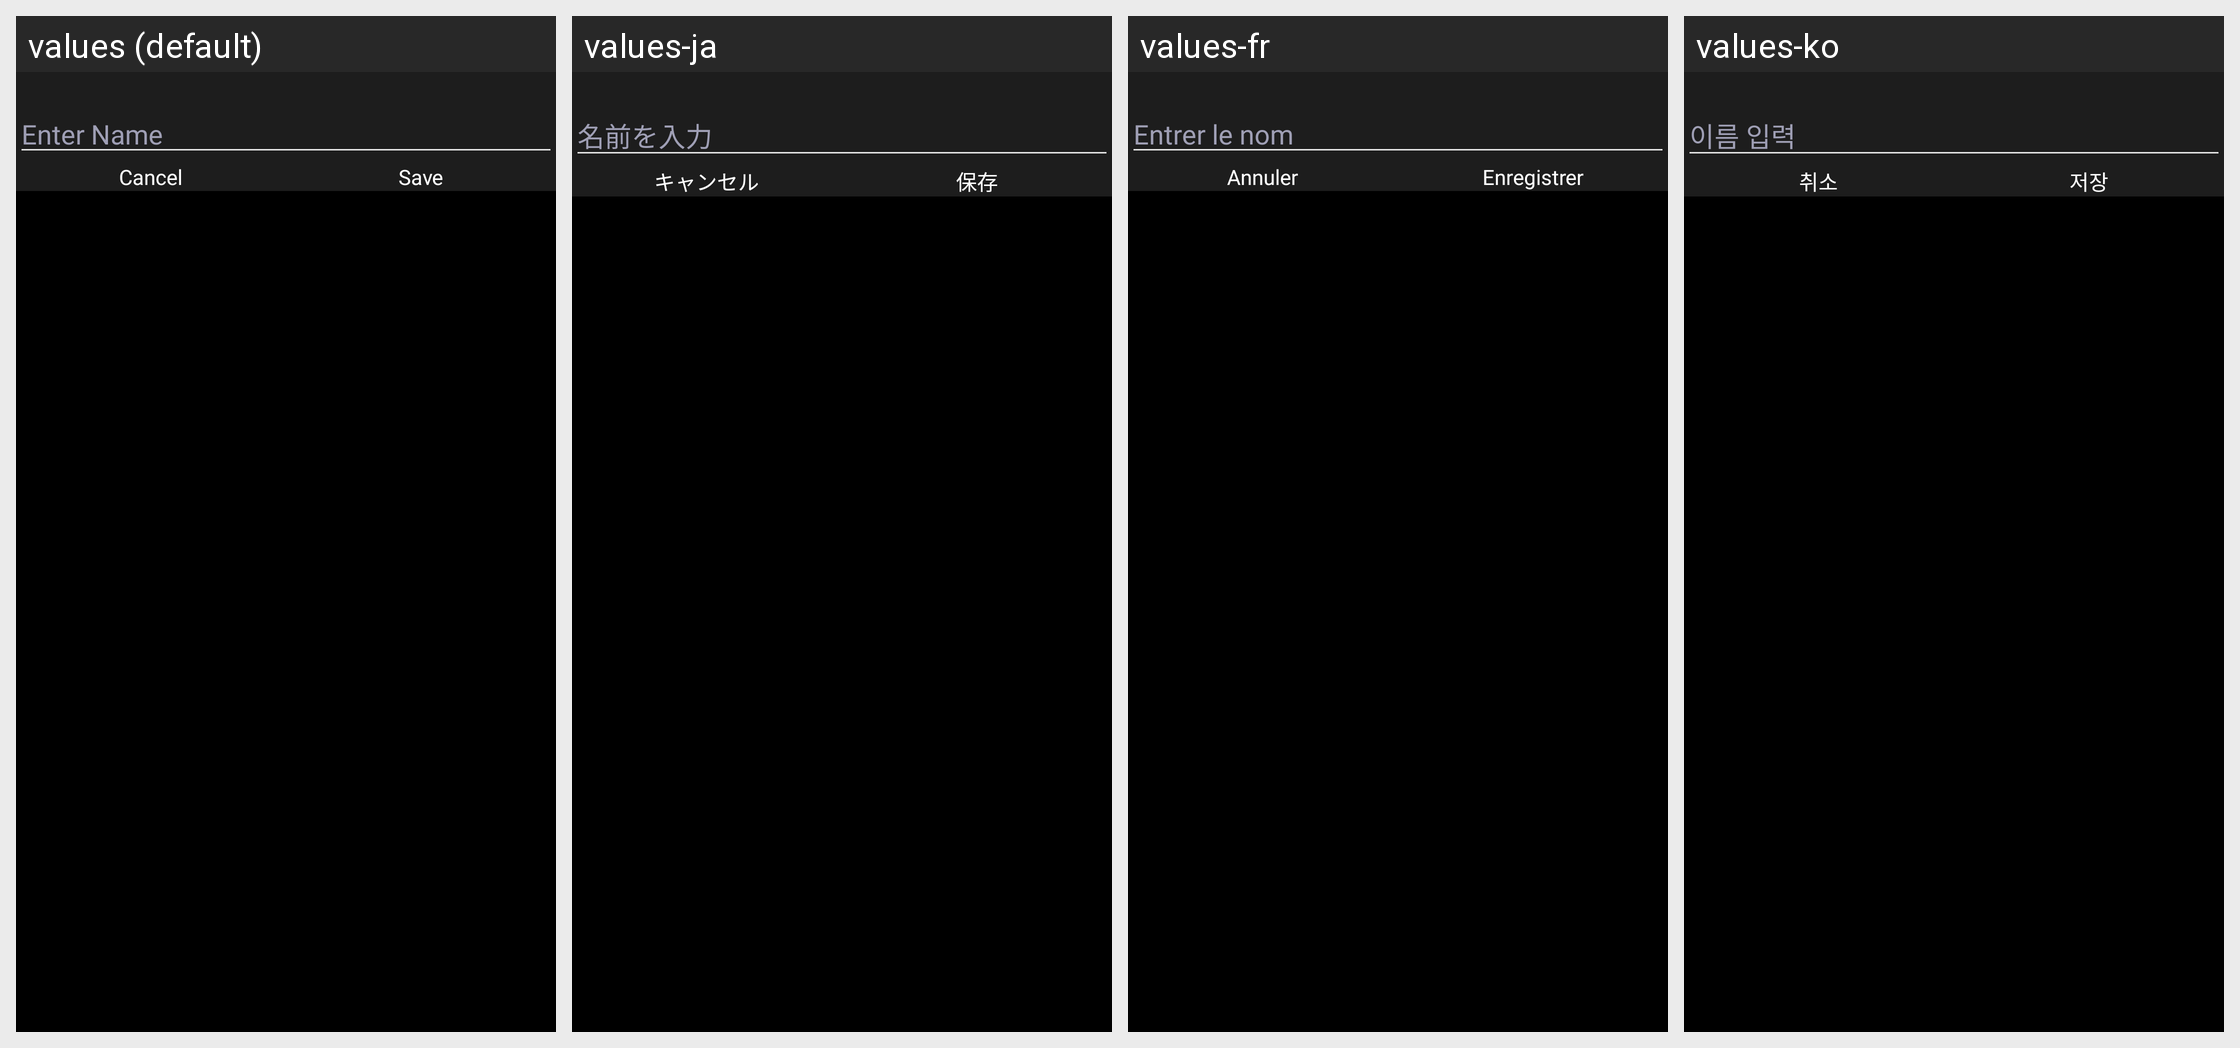

This grid shows one Android layout under several languages. Give, for every string resource on the screen, its name, the default text and each shown locale's text.
Android screen res/layout/layout_rename_dialog.xml rendered under 4 locales, left to right: values (default), values-ja, values-fr, values-ko. Device: Nexus 5 (rendered at 1080×1920; each locale shown at half size, 540×960, under a caption strip naming it); theme SplTheme.
Other locales in the repository, not shown: values-af, values-ar, values-cs, values-de, values-el, values-es, values-hi, values-in, values-it, values-ms, values-nl, values-no, values-pt, values-ru, values-th, values-tr, values-vi, values-zh.
Strings drawn on this screen, with the default value and each locale's value (text and hints the layout hard-codes, and strings that could not be matched under every locale, appear in the picture but are not listed):

enter_name_label
  values: Enter Name
  values-ja: 名前を入力
  values-fr: Entrer le nom
  values-ko: 이름 입력

cancel_label
  values: Cancel
  values-ja: キャンセル
  values-fr: Annuler
  values-ko: 취소

save_label
  values: Save
  values-ja: 保存
  values-fr: Enregistrer
  values-ko: 저장
